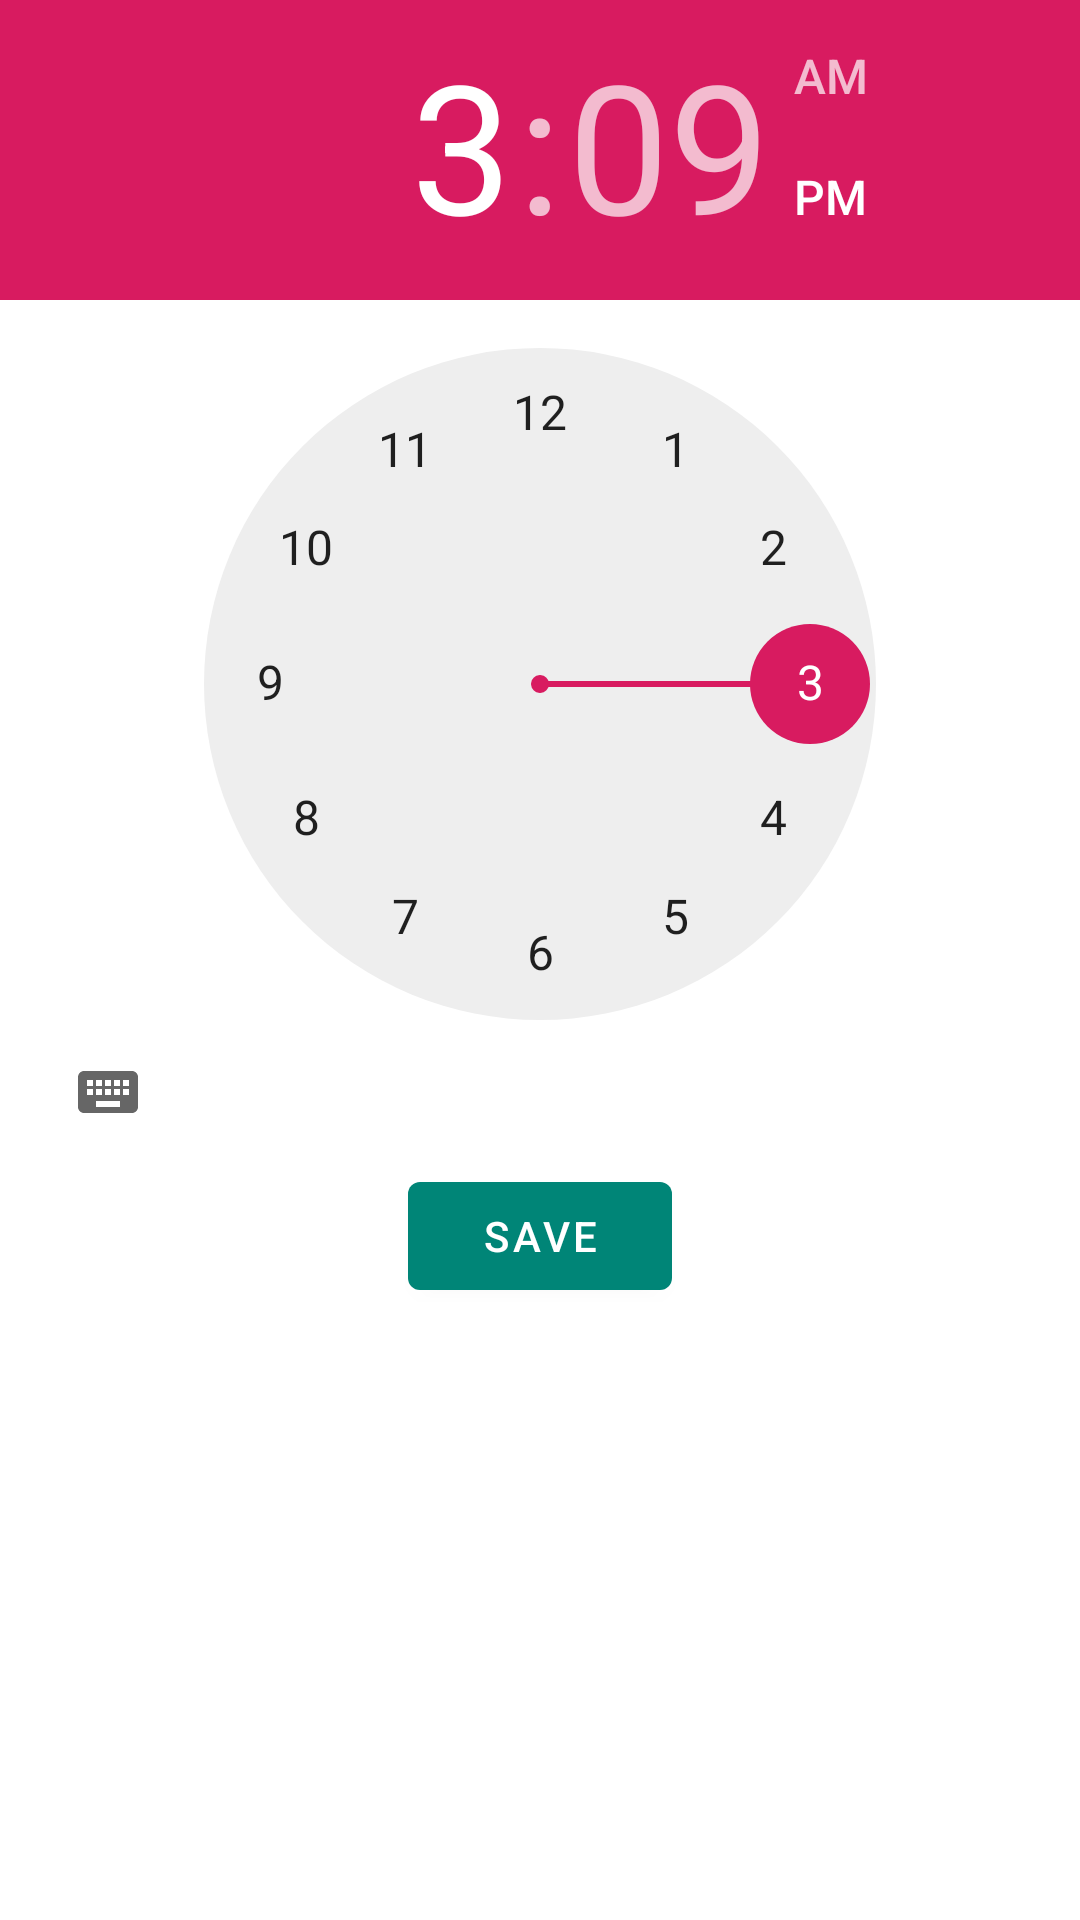

The Android layout XML behind this screen, and the referenced resources:
<!-- AndroidManifest.xml: application theme AppTheme -->
<!-- res/layout/fragment_time_picker.xml -->
<?xml version="1.0" encoding="utf-8"?>
<RelativeLayout
    android:background="#FFFFFF"
    xmlns:android="http://schemas.android.com/apk/res/android"
    xmlns:tools="http://schemas.android.com/tools"
    android:layout_width="match_parent"
    android:layout_height="match_parent"
    tools:context=".fragment.TimePickerFragment">

    <TimePicker
        android:id="@+id/time_picker"
        android:layout_width="match_parent"
        android:layout_height="wrap_content"/>

    <com.google.android.material.button.MaterialButton
        android:text="@string/save_btn"
        android:id="@+id/save_btn_timePicker"
        android:layout_centerHorizontal="true"
        android:layout_below="@id/time_picker"
        android:layout_width="wrap_content"
        android:layout_height="wrap_content"/>
</RelativeLayout>
<!-- resources referenced by this layout -->
<resources>
  <string name="save_btn">Save</string>
  <style name="AppTheme" parent="Theme.MaterialComponents.Light.NoActionBar">
          
          <item name="colorPrimary">@color/colorPrimary</item>
          <item name="colorPrimaryDark">@color/colorPrimaryDark</item>
          <item name="colorAccent">@color/colorAccent</item>
      </style>
  <color name="colorPrimary">#008577</color>
  <color name="colorPrimaryDark">#00574B</color>
  <color name="colorAccent">#D81B60</color>
</resources>
